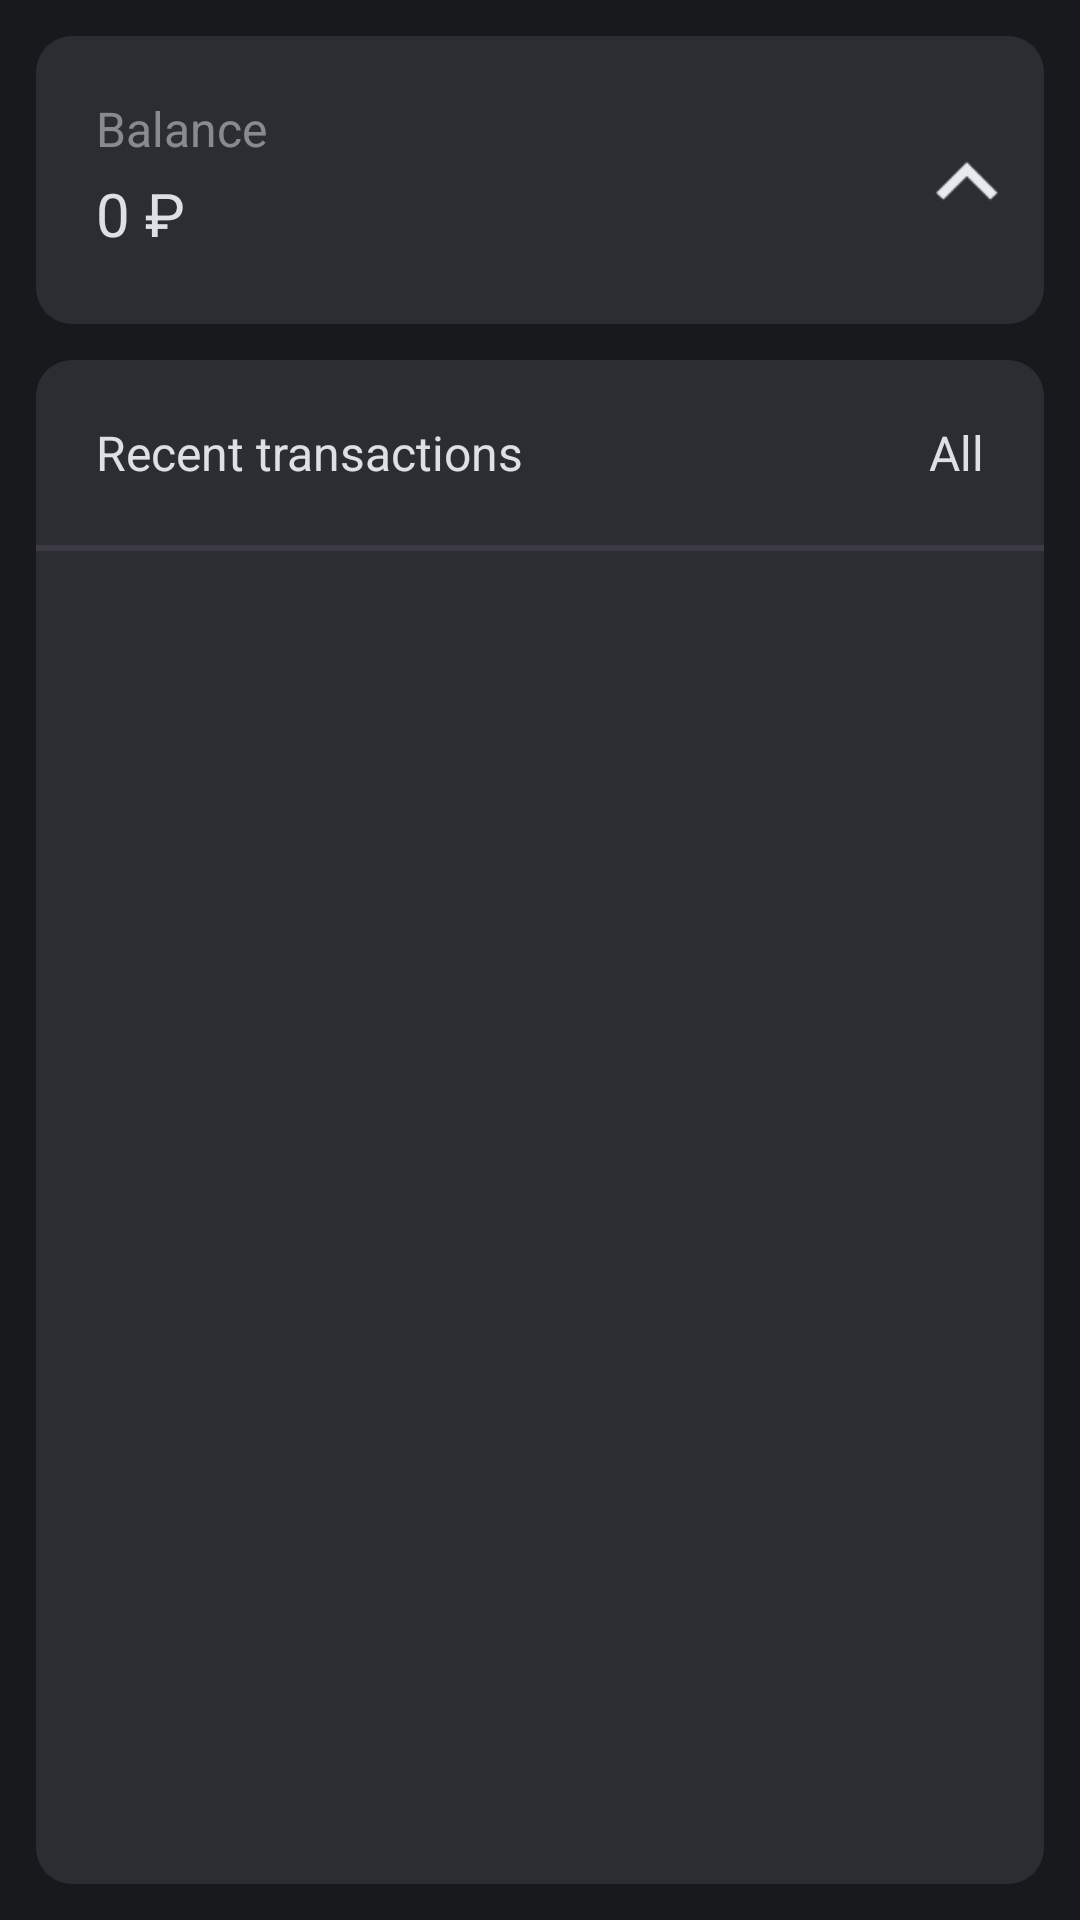

Reconstruct the res/layout file that produces this screen, plus the resources it refers to.
<!-- AndroidManifest.xml: application theme Theme.FinanceApp -->
<!-- res/layout/fragment_home.xml -->
<?xml version="1.0" encoding="utf-8"?>
<LinearLayout xmlns:android="http://schemas.android.com/apk/res/android"
    xmlns:app="http://schemas.android.com/apk/res-auto"
    xmlns:tools="http://schemas.android.com/tools"
    android:layout_width="match_parent"
    android:layout_height="match_parent"
    android:orientation="vertical"
    android:padding="12dp"
    tools:context=".ui.fragments.Home"
    tools:ignore="UselessParent">

    <LinearLayout
        android:layout_width="match_parent"
        android:layout_height="wrap_content"
        android:background="@drawable/rounded_shape"
        android:orientation="vertical">

        <LinearLayout
            android:layout_width="match_parent"
            android:layout_height="wrap_content"
            android:orientation="horizontal"
            android:paddingVertical="20dp"
            android:paddingStart="20dp"
            android:weightSum="10">

            <LinearLayout
                android:layout_width="0dp"
                android:layout_height="wrap_content"
                android:layout_weight="8.4"
                android:orientation="vertical">

                <TextView
                    android:id="@+id/balanceText"
                    style="@style/TitleMedium"
                    android:layout_width="wrap_content"
                    android:layout_height="wrap_content"
                    android:text="@string/balance"
                    android:textColor="@color/White60" />

                <TextView
                    android:id="@+id/balance"
                    style="@style/TitleLarge"
                    android:layout_width="wrap_content"
                    android:layout_height="wrap_content"
                    android:layout_marginTop="4dp"
                    android:text="@string/card_balance_hint" />
            </LinearLayout>

            <ImageButton
                android:id="@+id/showDetailsBtn"
                style="@style/ImageButton"
                android:layout_width="0dp"
                android:layout_weight="1.6"
                android:contentDescription="@string/no_description"
                android:src="@drawable/ic_buttonup" />
        </LinearLayout>

        <LinearLayout
            android:id="@+id/balanceDetails"
            android:layout_width="match_parent"
            android:layout_height="match_parent"
            android:orientation="vertical"
            android:visibility="gone">

            <ImageView
                android:id="@+id/separator_line"
                android:layout_width="match_parent"
                android:layout_height="2dp"
                android:contentDescription="@string/no_description"
                android:src="@drawable/separator_line" />

            <TextView
                android:id="@+id/noCardInfo"
                style="@style/Explanation"
                android:layout_width="match_parent"
                android:layout_height="wrap_content"
                android:text="@string/card_not_found_with_description" />

            <androidx.recyclerview.widget.RecyclerView
                android:id="@+id/itemsBalance"
                android:layout_width="match_parent"
                android:layout_height="match_parent"
                android:padding="20dp" />

            <LinearLayout
                android:layout_width="match_parent"
                android:layout_height="match_parent"
                android:layout_marginBottom="16dp"
                android:orientation="horizontal"
                android:weightSum="3">

                <Button
                    android:id="@+id/addCardBtn"
                    style="@style/ButtonWithText"
                    android:layout_width="0dp"
                    android:layout_height="wrap_content"
                    android:layout_weight="1"
                    android:drawableTop="@drawable/ic_add"
                    android:text="@string/add_card" />

                <Button
                    android:id="@+id/switchCardBtn"
                    style="@style/ButtonWithText"
                    android:layout_width="0dp"
                    android:layout_height="wrap_content"
                    android:layout_weight="1"
                    android:drawableTop="@drawable/ic_switch_money"
                    android:text="@string/add_card_transaction" />

                <Button
                    android:id="@+id/historyBtn"
                    style="@style/ButtonWithText"
                    android:layout_width="0dp"
                    android:layout_height="wrap_content"
                    android:layout_weight="1"
                    android:drawableTop="@drawable/ic_history"
                    android:text="@string/card_history" />
            </LinearLayout>
        </LinearLayout>
    </LinearLayout>

    <LinearLayout
        android:layout_width="match_parent"
        android:layout_height="match_parent"
        android:layout_marginTop="12dp"
        android:background="@drawable/rounded_shape"
        android:orientation="vertical">

        <LinearLayout
            android:id="@+id/linearLayout"
            android:layout_width="match_parent"
            android:layout_height="wrap_content"
            android:orientation="horizontal"
            android:padding="20dp"
            android:paddingBottom="4dp">

            <TextView
                android:id="@+id/recentTransaction"
                style="@style/TitleMedium"
                android:layout_width="wrap_content"
                android:layout_height="wrap_content"
                android:layout_weight="1"
                android:text="@string/transaction_recent" />

            <TextView
                android:id="@+id/more"
                style="@style/TitleMediumEnd"
                android:layout_width="wrap_content"
                android:layout_height="wrap_content"
                android:layout_weight="1"
                android:text="@string/all" />

        </LinearLayout>

        <ImageView
            android:id="@+id/separator_line2"
            android:layout_width="match_parent"
            android:layout_height="2dp"
            android:contentDescription="@string/no_description"
            android:src="@drawable/separator_line" />

        <TextView
            android:id="@+id/noTransactionInfo"
            style="@style/Explanation"
            android:layout_width="match_parent"
            android:layout_height="wrap_content"
            android:text="@string/transaction_not_found_with_description"
            android:visibility="gone" />

        <LinearLayout
            android:layout_width="match_parent"
            android:layout_height="wrap_content"
            android:orientation="vertical"
            android:padding="20dp">

            <androidx.recyclerview.widget.RecyclerView
                android:id="@+id/operationList"
                android:layout_width="match_parent"
                android:layout_height="match_parent" />
        </LinearLayout>
    </LinearLayout>
</LinearLayout>
<!-- resources referenced by this layout -->
<resources>
  <color name="White60">#99C6C8CA</color>
  <!-- drawable ic_buttonup (drawable) -->
  <vector xmlns:android="http://schemas.android.com/apk/res/android"
      android:width="24dp"
      android:height="25dp"
      android:viewportWidth="24"
      android:viewportHeight="25">
    <path
        android:pathData="M11.7,11.6L7.1,16.2L5.7,14.8L11.7,8.8L17.7,14.8L16.3,16.2L11.7,11.6Z"
        android:fillColor="#E8EAED"/>
  </vector>
  <!-- drawable rounded_shape (drawable) -->
  <?xml version="1.0" encoding="utf-8"?>
  <selector xmlns:android="http://schemas.android.com/apk/res/android">
      <item>
          <shape>
              <corners
                  android:radius="12dp" />
              <solid android:color="@color/Grey"/>
          </shape>
      </item>
  </selector>
  <!-- drawable separator_line (drawable) -->
  <?xml version="1.0" encoding="utf-8"?>
  <selector xmlns:android="http://schemas.android.com/apk/res/android">
      <item>
          <shape>
              <solid android:color="@color/GreyForLine"/>
          </shape>
      </item>
  </selector>
  <string name="add_card">Add account</string>
  <string name="add_card_transaction">Create transfer</string>
  <string name="all">All</string>
  <string name="balance">Balance</string>
  <string name="card_balance_hint" translatable="false">0 ₽</string>
  <string name="card_history">Transfer history</string>
  <string name="card_not_found_with_description">No accounts available. Add accounts using the «Add account» button</string>
  <string name="no_description" translatable="false"> </string>
  <string name="transaction_not_found_with_description">No transactions yet. They will appear after you add them using the «Add» button</string>
  <string name="transaction_recent">Recent transactions</string>
  <style name="ButtonWithText" parent="Theme.MaterialComponents.DayNight.NoActionBar">
          <item name="android:background">@color/transparent</item>
          <item name="android:letterSpacing">0.05</item>
          <item name="android:textAllCaps">false</item>
          <item name="android:textColor">@color/White60</item>
          <item name="android:textSize">11sp</item>
          <item name="android:padding">0dp</item>
      </style>
  <style name="Explanation" parent="BodyMedium">
          <item name="android:lineSpacingExtra">4dp</item>
          <item name="android:textColor">@color/White60</item>
          <item name="android:paddingStart">20dp</item>
          <item name="android:paddingEnd">20dp</item>
          <item name="android:paddingTop">20dp</item>
          <item name="android:paddingBottom">20dp</item>
      </style>
  <style name="ImageButton" parent="Theme.MaterialComponents.DayNight.NoActionBar">
          <item name="android:scaleX">1.7</item>
          <item name="android:scaleY">1.7</item>
          <item name="android:background">@color/transparent</item>
          <item name="android:layout_gravity">center</item>
          <item name="android:layout_height">56dp</item>
      </style>
  <style name="TitleLarge" parent="Theme.MaterialComponents.DayNight.NoActionBar">
          <item name="android:textSize">20sp</item>
      </style>
  <style name="TitleMedium" parent="Theme.MaterialComponents.DayNight.NoActionBar">
          <item name="android:textSize">16sp</item>
          <item name="android:gravity">center_vertical</item>
      </style>
  <style name="TitleMediumEnd" parent="TitleMedium">
          <item name="android:textAlignment">viewEnd</item>
      </style>
  <color name="Grey">#2B2D33</color>
  <color name="GreyForLine">#9949454F</color>
  <color name="transparent">@android:color/transparent</color>
  <style name="BodyMedium" parent="Theme.MaterialComponents.DayNight.NoActionBar">
          <item name="android:textSize">14sp</item>
      </style>
  <color name="BG">#17191C</color>
  <color name="Primary">#90342B</color>
  <color name="White">#DDE1E3</color>
</resources>
